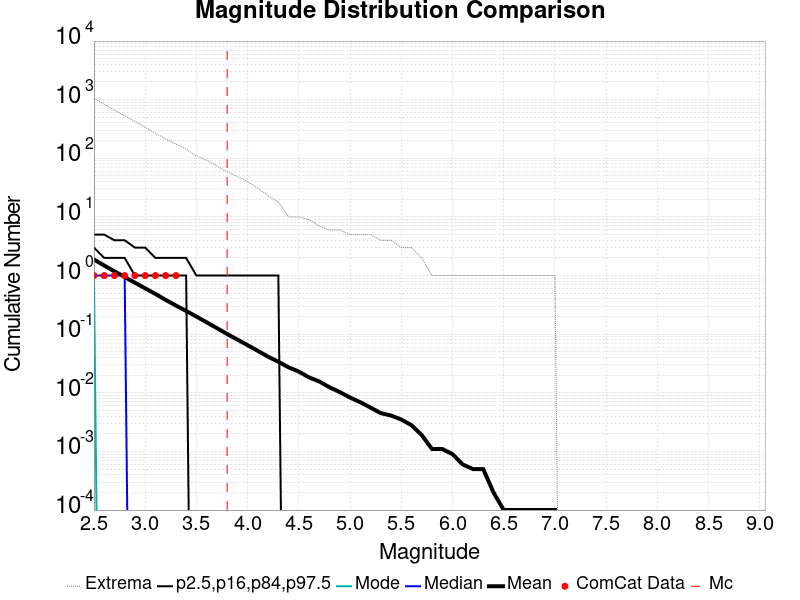

The table this chart was drawn from, first rows:
Magnitude, ComCat Data, Simulation Mean, Simulation Median, Simulation Mode, Simulation Minimum, Simulation Maximum, 2.5 %-ile, 16 %-ile, 84 %-ile, 97.5 %-ile
2.5, 1.0, 1.877, 1.0, 1.0, 0.0, 1051, 0.0, 0.0, 3.0, 5.0
2.6, 1.0, 1.486, 1.0, 0.0, 0.0, 835.0, 0.0, 0.0, 2.0, 5.0
2.7, 1.0, 1.179, 1.0, 0.0, 0.0, 662.0, 0.0, 0.0, 2.0, 4.0
2.8, 1.0, 0.9476, 1.0, 0.0, 0.0, 525.0, 0.0, 0.0, 2.0, 4.0
2.9, 1.0, 0.7552, 0.0, 0.0, 0.0, 429.0, 0.0, 0.0, 1.0, 3.0
3.0, 1.0, 0.6056, 0.0, 0.0, 0.0, 337.0, 0.0, 0.0, 1.0, 3.0
3.1, 1.0, 0.4859, 0.0, 0.0, 0.0, 269.0, 0.0, 0.0, 1.0, 2.0
3.2, 1.0, 0.3844, 0.0, 0.0, 0.0, 214.0, 0.0, 0.0, 1.0, 2.0
3.3, 1.0, 0.3079, 0.0, 0.0, 0.0, 175.0, 0.0, 0.0, 1.0, 2.0
3.4, 0.0, 0.2493, 0.0, 0.0, 0.0, 143.0, 0.0, 0.0, 1.0, 2.0
3.5, 0.0, 0.2, 0.0, 0.0, 0.0, 110.0, 0.0, 0.0, 0.0, 1.0
3.6, 0.0, 0.1594, 0.0, 0.0, 0.0, 93.0, 0.0, 0.0, 0.0, 1.0
3.7, 0.0, 0.1269, 0.0, 0.0, 0.0, 74.0, 0.0, 0.0, 0.0, 1.0
3.8, 0.0, 0.1008, 0.0, 0.0, 0.0, 59.0, 0.0, 0.0, 0.0, 1.0
3.9, 0.0, 0.081, 0.0, 0.0, 0.0, 49.0, 0.0, 0.0, 0.0, 1.0
4.0, 0.0, 0.0649, 0.0, 0.0, 0.0, 40.0, 0.0, 0.0, 0.0, 1.0
4.1, 0.0, 0.052, 0.0, 0.0, 0.0, 31.0, 0.0, 0.0, 0.0, 1.0
4.2, 0.0, 0.0413, 0.0, 0.0, 0.0, 23.0, 0.0, 0.0, 0.0, 1.0
4.3, 0.0, 0.0339, 0.0, 0.0, 0.0, 18.0, 0.0, 0.0, 0.0, 1.0
4.4, 0.0, 0.0272, 0.0, 0.0, 0.0, 10.0, 0.0, 0.0, 0.0, 0.0
4.5, 0.0, 0.023, 0.0, 0.0, 0.0, 10.0, 0.0, 0.0, 0.0, 0.0
4.6, 0.0, 0.0183, 0.0, 0.0, 0.0, 9.0, 0.0, 0.0, 0.0, 0.0
4.7, 0.0, 0.0156, 0.0, 0.0, 0.0, 7.0, 0.0, 0.0, 0.0, 0.0
4.8, 0.0, 0.0124, 0.0, 0.0, 0.0, 6.0, 0.0, 0.0, 0.0, 0.0
4.9, 0.0, 0.0103, 0.0, 0.0, 0.0, 6.0, 0.0, 0.0, 0.0, 0.0
5.0, 0.0, 0.0083, 0.0, 0.0, 0.0, 5.0, 0.0, 0.0, 0.0, 0.0
5.1, 0.0, 0.0069, 0.0, 0.0, 0.0, 5.0, 0.0, 0.0, 0.0, 0.0
5.2, 0.0, 0.0056, 0.0, 0.0, 0.0, 5.0, 0.0, 0.0, 0.0, 0.0
5.3, 0.0, 0.0045, 0.0, 0.0, 0.0, 4.0, 0.0, 0.0, 0.0, 0.0
5.4, 0.0, 0.0041, 0.0, 0.0, 0.0, 4.0, 0.0, 0.0, 0.0, 0.0
5.5, 0.0, 0.0035, 0.0, 0.0, 0.0, 3.0, 0.0, 0.0, 0.0, 0.0
5.6, 0.0, 0.0028, 0.0, 0.0, 0.0, 3.0, 0.0, 0.0, 0.0, 0.0
5.7, 0.0, 0.0019, 0.0, 0.0, 0.0, 2.0, 0.0, 0.0, 0.0, 0.0
5.8, 0.0, 0.0011, 0.0, 0.0, 0.0, 1.0, 0.0, 0.0, 0.0, 0.0
5.9, 0.0, 0.0011, 0.0, 0.0, 0.0, 1.0, 0.0, 0.0, 0.0, 0.0
6.0, 0.0, 9.0E-4, 0.0, 0.0, 0.0, 1.0, 0.0, 0.0, 0.0, 0.0
6.1, 0.0, 6.0E-4, 0.0, 0.0, 0.0, 1.0, 0.0, 0.0, 0.0, 0.0
6.2, 0.0, 5.0E-4, 0.0, 0.0, 0.0, 1.0, 0.0, 0.0, 0.0, 0.0
6.3, 0.0, 5.0E-4, 0.0, 0.0, 0.0, 1.0, 0.0, 0.0, 0.0, 0.0
6.4, 0.0, 2.0E-4, 0.0, 0.0, 0.0, 1.0, 0.0, 0.0, 0.0, 0.0
6.5, 0.0, 1.0E-4, 0.0, 0.0, 0.0, 1.0, 0.0, 0.0, 0.0, 0.0
6.6, 0.0, 1.0E-4, 0.0, 0.0, 0.0, 1.0, 0.0, 0.0, 0.0, 0.0
6.7, 0.0, 1.0E-4, 0.0, 0.0, 0.0, 1.0, 0.0, 0.0, 0.0, 0.0
6.8, 0.0, 1.0E-4, 0.0, 0.0, 0.0, 1.0, 0.0, 0.0, 0.0, 0.0
6.9, 0.0, 1.0E-4, 0.0, 0.0, 0.0, 1.0, 0.0, 0.0, 0.0, 0.0
7.0, 0.0, 1.0E-4, 0.0, 0.0, 0.0, 1.0, 0.0, 0.0, 0.0, 0.0
7.1, 0.0, 0.0, 0.0, 0.0, 0.0, 0.0, 0.0, 0.0, 0.0, 0.0
7.2, 0.0, 0.0, 0.0, 0.0, 0.0, 0.0, 0.0, 0.0, 0.0, 0.0
7.3, 0.0, 0.0, 0.0, 0.0, 0.0, 0.0, 0.0, 0.0, 0.0, 0.0
7.4, 0.0, 0.0, 0.0, 0.0, 0.0, 0.0, 0.0, 0.0, 0.0, 0.0
7.5, 0.0, 0.0, 0.0, 0.0, 0.0, 0.0, 0.0, 0.0, 0.0, 0.0
7.6, 0.0, 0.0, 0.0, 0.0, 0.0, 0.0, 0.0, 0.0, 0.0, 0.0
7.7, 0.0, 0.0, 0.0, 0.0, 0.0, 0.0, 0.0, 0.0, 0.0, 0.0
7.8, 0.0, 0.0, 0.0, 0.0, 0.0, 0.0, 0.0, 0.0, 0.0, 0.0
7.9, 0.0, 0.0, 0.0, 0.0, 0.0, 0.0, 0.0, 0.0, 0.0, 0.0
8.0, 0.0, 0.0, 0.0, 0.0, 0.0, 0.0, 0.0, 0.0, 0.0, 0.0
8.1, 0.0, 0.0, 0.0, 0.0, 0.0, 0.0, 0.0, 0.0, 0.0, 0.0
8.2, 0.0, 0.0, 0.0, 0.0, 0.0, 0.0, 0.0, 0.0, 0.0, 0.0
8.3, 0.0, 0.0, 0.0, 0.0, 0.0, 0.0, 0.0, 0.0, 0.0, 0.0
8.4, 0.0, 0.0, 0.0, 0.0, 0.0, 0.0, 0.0, 0.0, 0.0, 0.0
... 6 more rows
